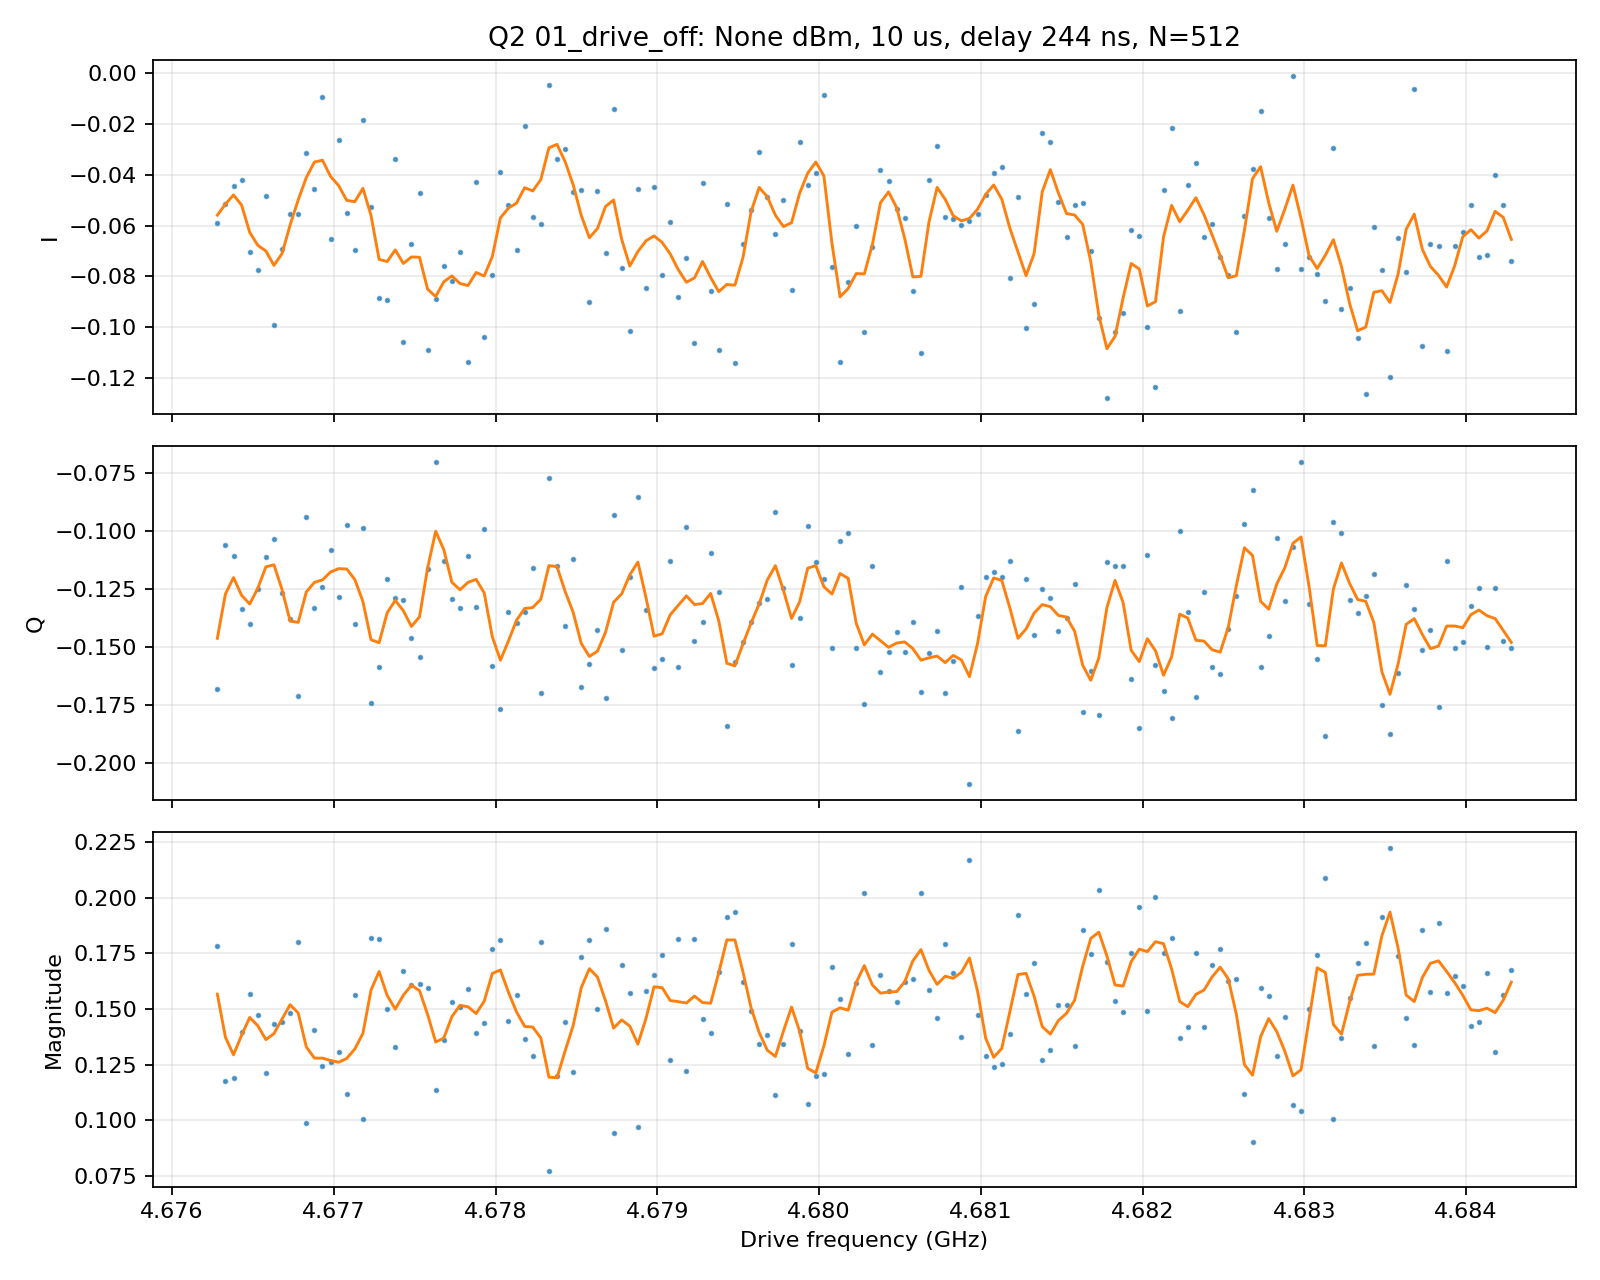

Source data for this figure (header and first rows):
frequency_hz, I, Q, magnitude
4.676280000000000000e+09, -5.912113540164579822e-02, -1.681835877766282850e-01, 1.782723417936684929e-01
4.676330000000000000e+09, -5.139278533069940869e-02, -1.058564084164567570e-01, 1.176724164232172548e-01
4.676380000000000000e+09, -4.453511518573537858e-02, -1.106445710875417904e-01, 1.192711096441749774e-01
4.676430000000000000e+09, -4.191953151876543632e-02, -1.334659532680315952e-01, 1.398942736658551345e-01
4.676480000000000000e+09, -7.035705751265240726e-02, -1.401599336224729486e-01, 1.568276842107116653e-01
4.676530000000000000e+09, -7.743807324105222989e-02, -1.251353373733701813e-01, 1.471581049308319511e-01
4.676580000000000000e+09, -4.852459615691051553e-02, -1.113613047488760666e-01, 1.214741809092092784e-01
4.676630000000000000e+09, -9.897852659709091561e-02, -1.035861013413972298e-01, 1.432718713441031577e-01
4.676680000000000000e+09, -6.907556312628668205e-02, -1.267476678016276337e-01, 1.443482064812908194e-01
4.676730000000000000e+09, -5.547159278463684867e-02, -1.376909928122363735e-01, 1.484449632277360376e-01
4.676780000000000000e+09, -5.565917469254338945e-02, -1.711326886861928298e-01, 1.799564971442277617e-01
4.676830000000000000e+09, -3.125874668726452005e-02, -9.380786501321319859e-02, 9.887883890295132150e-02
4.676880000000000000e+09, -4.577215084764001130e-02, -1.331657606071176558e-01, 1.408126755348795833e-01
4.676930000000000000e+09, -9.490099549669521808e-03, -1.240394262004808068e-01, 1.244019342357953889e-01
4.676980000000000000e+09, -6.530449149052483526e-02, -1.079516959024595379e-01, 1.261675285366767041e-01
4.677030000000000000e+09, -2.651894117415492039e-02, -1.282187331772545180e-01, 1.309324168362376029e-01
4.677080000000000000e+09, -5.507430827363878068e-02, -9.754103811166238425e-02, 1.120153272892623897e-01
4.677130000000000000e+09, -6.971332231222140963e-02, -1.399403960604082009e-01, 1.563434097023330971e-01
4.677180000000000000e+09, -1.857631812177363076e-02, -9.885165077214330687e-02, 1.005819489537716077e-01
4.677230000000000000e+09, -5.289504843448988164e-02, -1.739293974870703696e-01, 1.817947234083056585e-01
4.677280000000000000e+09, -8.839691362305716893e-02, -1.587270934861446936e-01, 1.816818773148316801e-01
4.677330000000000000e+09, -8.938060601088756996e-02, -1.206479375391374675e-01, 1.501493175586260387e-01
4.677380000000000000e+09, -3.389731942952597249e-02, -1.287928670186228586e-01, 1.331789430029537147e-01
4.677430000000000000e+09, -1.056857166065582471e-01, -1.295695162200022621e-01, 1.672056525005275185e-01
4.677480000000000000e+09, -6.737445921169883667e-02, -1.462348228550841567e-01, 1.610091338077648260e-01
4.677530000000000000e+09, -4.706738577475862162e-02, -1.542027603260860968e-01, 1.612260217702288501e-01
4.677580000000000000e+09, -1.090926632685512154e-01, -1.163065087556716393e-01, 1.594628895949105341e-01
4.677630000000000000e+09, -8.909922181989513024e-02, -7.031498064226598954e-02, 1.135027216926233762e-01
4.677680000000000000e+09, -7.611800047315935014e-02, -1.128064826185643660e-01, 1.360854603431400911e-01
4.677730000000000000e+09, -8.191532366838127910e-02, -1.293003588732988818e-01, 1.530643755302308895e-01
4.677780000000000000e+09, -7.056919814918759248e-02, -1.333006636973105841e-01, 1.508279770784014540e-01
4.677830000000000000e+09, -1.137979385527236181e-01, -1.107673192610900831e-01, 1.588060761908615393e-01
4.677880000000000000e+09, -4.301754826448626196e-02, -1.326128977909782625e-01, 1.394155304089463587e-01
4.677930000000000000e+09, -1.038750477390682769e-01, -9.906858246328209550e-02, 1.435430582580635994e-01
4.677980000000000000e+09, -7.943551200349124874e-02, -1.583259190627432644e-01, 1.771358157299622316e-01
4.678030000000000000e+09, -3.898709206370995495e-02, -1.768959587920860832e-01, 1.811413083329024287e-01
4.678080000000000000e+09, -5.189621808000190184e-02, -1.350131894699906077e-01, 1.446436268276853621e-01
4.678130000000000000e+09, -6.956874671014587341e-02, -1.397798864715804890e-01, 1.561352848680539751e-01
4.678180000000000000e+09, -2.093579214388439219e-02, -1.349933100163475119e-01, 1.366071050196937531e-01
4.678230000000000000e+09, -5.657111887316496751e-02, -1.159955114522924213e-01, 1.290552213885229060e-01
4.678280000000000000e+09, -5.932984018422126499e-02, -1.700092450005810663e-01, 1.800643588330373690e-01
4.678330000000000000e+09, -4.771111672410203661e-03, -7.731486054071765035e-02, 7.746193366435688565e-02
4.678380000000000000e+09, -3.370979768855276310e-02, -1.151942256125044611e-01, 1.200252476550985187e-01
4.678430000000000000e+09, -2.997667275331633227e-02, -1.410725954147664107e-01, 1.442223217342509523e-01
4.678480000000000000e+09, -4.673473178224615138e-02, -1.122253791143720952e-01, 1.215675568238624715e-01
4.678530000000000000e+09, -4.595509601826253815e-02, -1.670488635034762526e-01, 1.732547074334511994e-01
4.678580000000000000e+09, -9.009052953406310182e-02, -1.570873552232201209e-01, 1.810876602166863192e-01
4.678630000000000000e+09, -4.630890697304376746e-02, -1.426757971500210442e-01, 1.500029931615765311e-01
4.678680000000000000e+09, -7.064028691866471033e-02, -1.719988294479236624e-01, 1.859399028380062657e-01
4.678730000000000000e+09, -1.426874095859159176e-02, -9.307811624644014847e-02, 9.416545381682825400e-02
4.678780000000000000e+09, -7.670924900377304456e-02, -1.512886174020732222e-01, 1.696247465382151876e-01
4.678830000000000000e+09, -1.013737936420682911e-01, -1.199214614533610918e-01, 1.570280323843313564e-01
4.678880000000000000e+09, -4.581534739831920333e-02, -8.533177177464228158e-02, 9.685327733963529362e-02
4.678930000000000000e+09, -8.449799752190276236e-02, -1.339067688038280413e-01, 1.583380381231665468e-01
4.678980000000000000e+09, -4.482907772946809200e-02, -1.589255850828789340e-01, 1.651271867501232782e-01
4.679030000000000000e+09, -7.961489916213847218e-02, -1.551208735022755469e-01, 1.743588757841322279e-01
4.679080000000000000e+09, -5.849833046406027054e-02, -1.127947445404662991e-01, 1.270618316530635339e-01
4.679130000000000000e+09, -8.831238797681825736e-02, -1.586098233628357723e-01, 1.815382988169659817e-01
4.679180000000000000e+09, -7.273931207953356071e-02, -9.805690427434157752e-02, 1.220908022648355129e-01
4.679230000000000000e+09, -1.062640775832964235e-01, -1.471990926865074933e-01, 1.815478644114544848e-01
... 101 more rows
